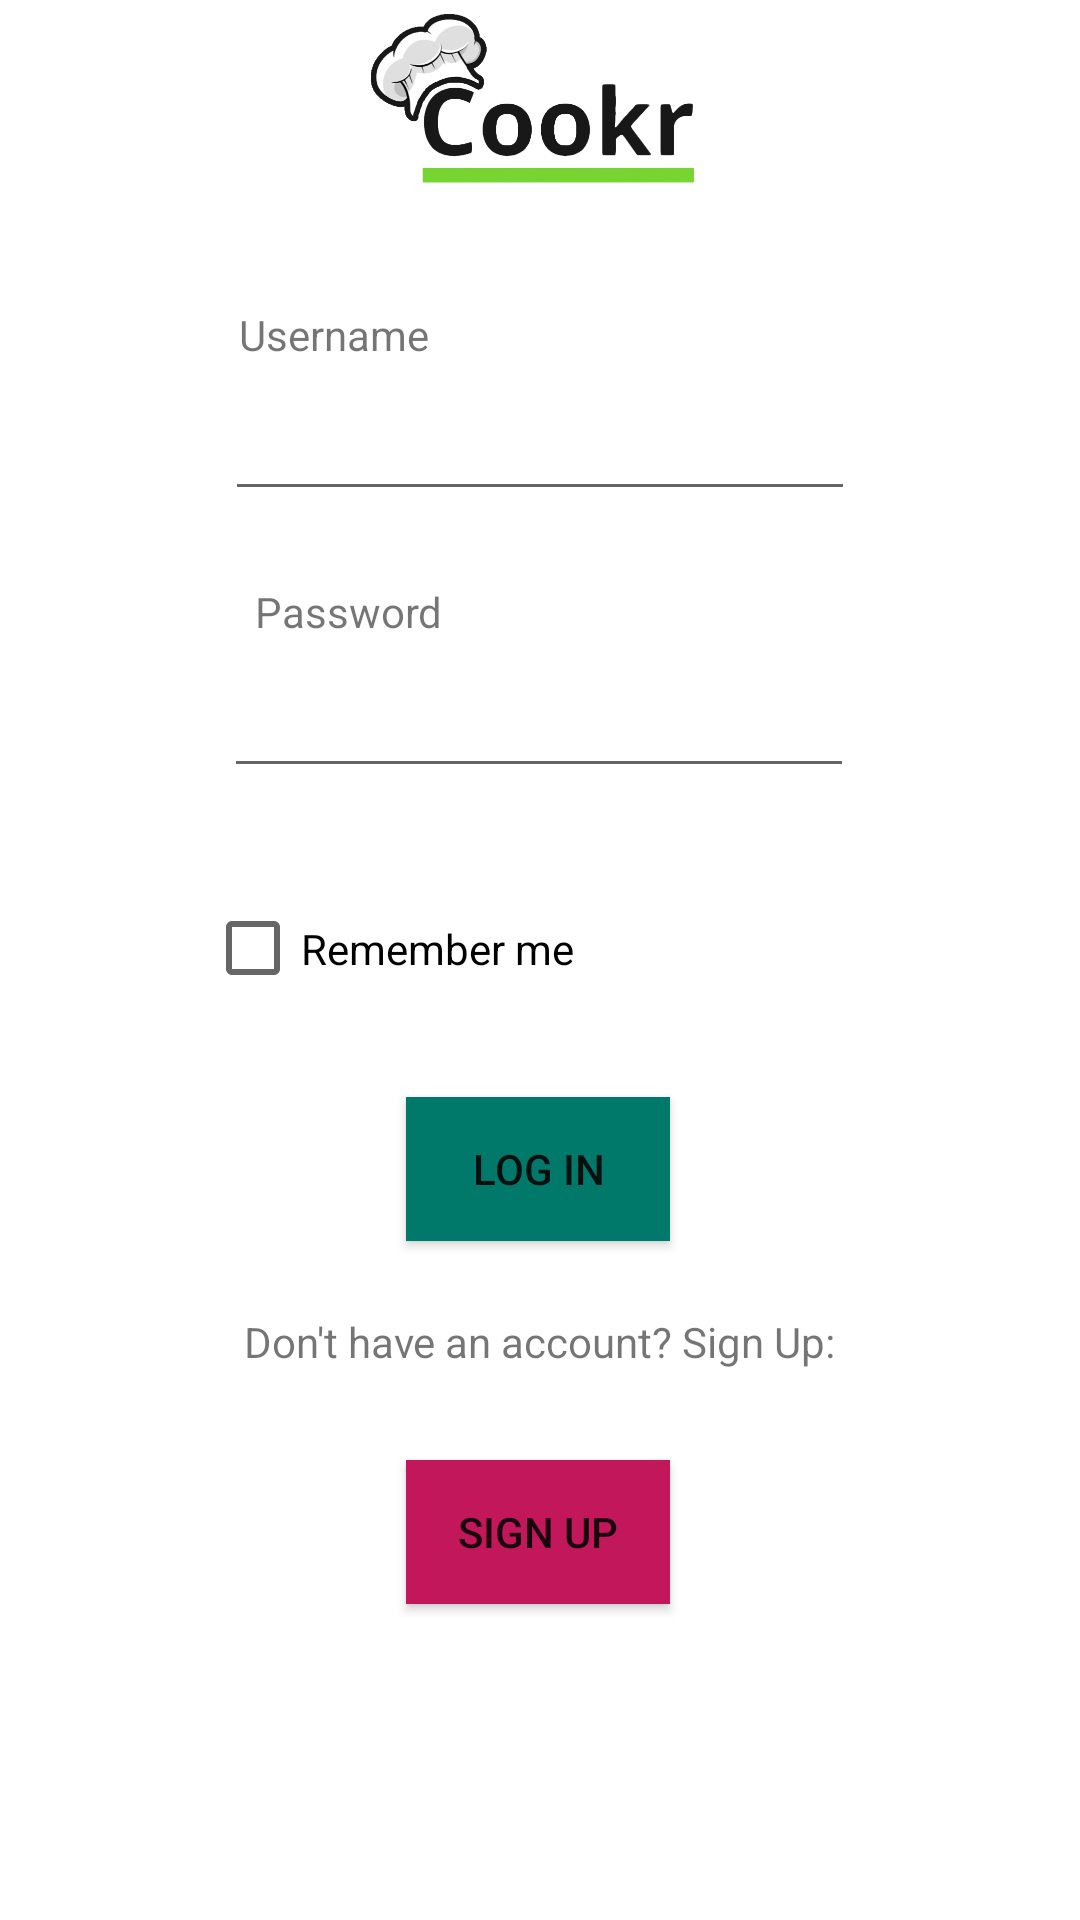

The Android layout XML behind this screen, and the referenced resources:
<!-- AndroidManifest.xml: application theme Theme.Cookr -->
<!-- res/layout/activity_log_in.xml -->
<?xml version="1.0" encoding="utf-8"?>
<androidx.constraintlayout.widget.ConstraintLayout xmlns:android="http://schemas.android.com/apk/res/android"
    xmlns:app="http://schemas.android.com/apk/res-auto"
    xmlns:tools="http://schemas.android.com/tools"
    android:layout_width="match_parent"
    android:layout_height="match_parent"
    tools:context=".activities.LogIn">

    <ImageView
        android:id="@+id/imageView"
        android:layout_width="160dp"
        android:layout_height="70dp"
        app:layout_constraintEnd_toEndOf="parent"
        app:layout_constraintHorizontal_bias="0.498"
        app:layout_constraintStart_toStartOf="parent"
        app:layout_constraintTop_toTopOf="parent"
        app:srcCompat="@drawable/pngheader" />

    <TextView
        android:id="@+id/tvLogEmail"
        android:layout_width="wrap_content"
        android:layout_height="wrap_content"
        android:layout_marginTop="32dp"
        android:text="Username"
        app:layout_constraintEnd_toEndOf="parent"
        app:layout_constraintHorizontal_bias="0.268"
        app:layout_constraintStart_toStartOf="parent"
        app:layout_constraintTop_toBottomOf="@+id/imageView" />

    <EditText
        android:id="@+id/txtLogUser"
        android:layout_width="wrap_content"
        android:layout_height="wrap_content"
        android:layout_marginTop="8dp"
        android:ems="10"
        android:inputType="textEmailAddress"
        app:layout_constraintEnd_toEndOf="parent"
        app:layout_constraintStart_toStartOf="parent"
        app:layout_constraintTop_toBottomOf="@+id/tvLogEmail" />

    <TextView
        android:id="@+id/tvLogPass"
        android:layout_width="wrap_content"
        android:layout_height="wrap_content"
        android:layout_marginTop="24dp"
        android:text="Password"
        app:layout_constraintEnd_toEndOf="parent"
        app:layout_constraintHorizontal_bias="0.286"
        app:layout_constraintStart_toStartOf="parent"
        app:layout_constraintTop_toBottomOf="@+id/txtLogUser" />

    <EditText
        android:id="@+id/txtLogPass"
        android:layout_width="wrap_content"
        android:layout_height="wrap_content"
        android:layout_marginTop="8dp"
        android:ems="10"
        android:inputType="textPassword"
        app:layout_constraintEnd_toEndOf="parent"
        app:layout_constraintHorizontal_bias="0.497"
        app:layout_constraintStart_toStartOf="parent"
        app:layout_constraintTop_toBottomOf="@+id/tvLogPass" />

    <Button
        android:id="@+id/btnLogLog"
        android:layout_width="wrap_content"
        android:layout_height="wrap_content"
        android:layout_marginTop="28dp"
        android:background="#00796B"
        android:onClick="onbtnLog_Clicked"
        android:text="Log In"
        app:layout_constraintEnd_toEndOf="parent"
        app:layout_constraintHorizontal_bias="0.498"
        app:layout_constraintStart_toStartOf="parent"
        app:layout_constraintTop_toBottomOf="@+id/checkbox" />

    <TextView
        android:id="@+id/tvLogAnote"
        android:layout_width="wrap_content"
        android:layout_height="wrap_content"
        android:layout_marginTop="24dp"
        android:text="Don't have an account? Sign Up:"
        app:layout_constraintEnd_toEndOf="parent"
        app:layout_constraintStart_toStartOf="parent"
        app:layout_constraintTop_toBottomOf="@+id/btnLogLog" />

    <Button
        android:id="@+id/btnLogSign"
        android:layout_width="wrap_content"
        android:layout_height="wrap_content"
        android:layout_marginTop="24dp"
        android:background="#C2185B"
        android:onClick="onbtnSign_Clicked"
        android:text="Sign Up"
        app:layout_constraintBottom_toBottomOf="parent"
        app:layout_constraintEnd_toEndOf="parent"
        app:layout_constraintHorizontal_bias="0.498"
        app:layout_constraintStart_toStartOf="parent"
        app:layout_constraintTop_toBottomOf="@+id/tvLogAnote"
        app:layout_constraintVertical_bias="0.053" />

    <CheckBox
        android:id="@+id/checkbox"
        android:layout_width="217dp"
        android:layout_height="43dp"
        android:layout_marginTop="32dp"
        android:text="Remember me"
        app:layout_constraintEnd_toEndOf="parent"
        app:layout_constraintHorizontal_bias="0.479"
        app:layout_constraintStart_toStartOf="parent"
        app:layout_constraintTop_toBottomOf="@+id/txtLogPass" />
</androidx.constraintlayout.widget.ConstraintLayout>
<!-- resources referenced by this layout -->
<resources>
  <!-- drawable pngheader: png bitmap (drawable, 54317 bytes) -->
  <style name="Theme.Cookr" parent="Theme.MaterialComponents.DayNight.NoActionBar">
          
          <item name="colorPrimary">@color/purple_500</item>
          <item name="colorPrimaryVariant">@color/purple_700</item>
          <item name="colorOnPrimary">@color/white</item>
          
          <item name="colorSecondary">@color/teal_200</item>
          <item name="colorSecondaryVariant">@color/teal_700</item>
          <item name="colorOnSecondary">@color/black</item>
          
          <item name="android:statusBarColor" tools:targetApi="l">?attr/colorPrimaryVariant</item>
          
      </style>
  <!-- not gathered from this repository: default colours our renderer supplied (Android Studio template values) -->
  <color name="purple_500">#FF6200EE</color>
  <color name="purple_700">#FF3700B3</color>
  <color name="teal_200">#FF03DAC5</color>
  <color name="teal_700">#FF018786</color>
  <color name="black">#FF000000</color>
  <color name="white">#FFFFFFFF</color>
</resources>
